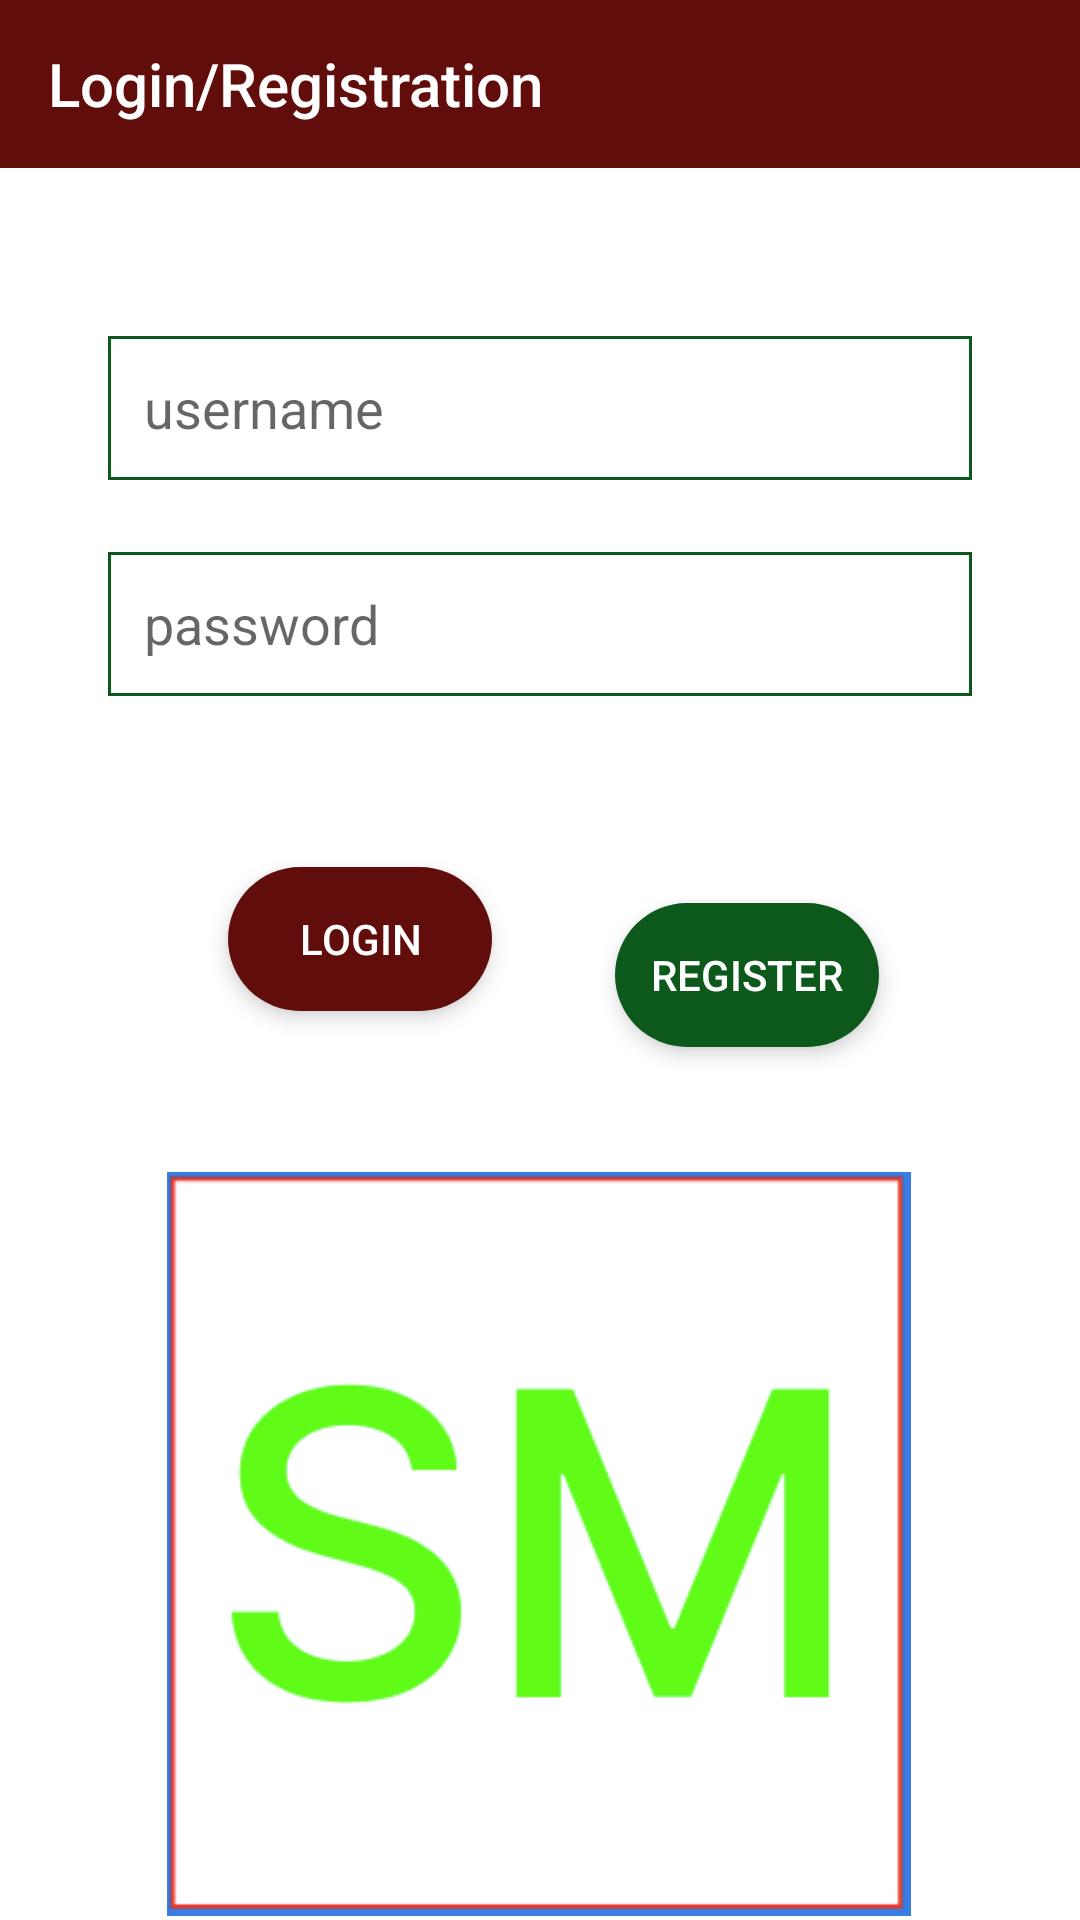

Reconstruct the res/layout file that produces this screen, plus the resources it refers to.
<!-- AndroidManifest.xml: application theme Theme.StockMate -->
<!-- res/layout/activity_main.xml -->
<?xml version="1.0" encoding="utf-8"?>
<androidx.constraintlayout.widget.ConstraintLayout xmlns:android="http://schemas.android.com/apk/res/android"
    xmlns:app="http://schemas.android.com/apk/res-auto"
    xmlns:tools="http://schemas.android.com/tools"
    android:layout_width="match_parent"
    android:layout_height="wrap_content"
    android:contentDescription="@string/login_screen_content_description">

    
    <com.google.android.material.appbar.AppBarLayout
        android:id="@+id/appbar"
        android:layout_width="0dp"
        android:layout_height="wrap_content"
        app:layout_constraintEnd_toEndOf="parent"
        app:layout_constraintStart_toStartOf="parent"
        app:layout_constraintTop_toTopOf="parent">

        <androidx.appcompat.widget.Toolbar
            android:id="@+id/toolbar"
            android:layout_width="match_parent"
            android:layout_height="?attr/actionBarSize"
            android:elevation="1dp"

            app:title="@string/login_register"
            app:titleTextColor="@color/white" />

    </com.google.android.material.appbar.AppBarLayout>

    <EditText
        android:id="@+id/email_edit_text"
        android:layout_width="0dp"
        android:layout_height="48dp"
        android:layout_marginTop="112dp"
        android:autofillHints="emailAddress"
        android:background="@drawable/edit_text_outline"
        android:ems="10"
        android:hint="@string/username"
        android:importantForAccessibility="yes"
        android:inputType="textEmailAddress"
        android:maxWidth="400dp"
        android:padding="12dp"
        android:paddingVertical="12dp"
        app:layout_constraintEnd_toEndOf="parent"
        app:layout_constraintStart_toStartOf="parent"
        app:layout_constraintTop_toTopOf="parent"
        app:layout_constraintWidth_default="percent"
        app:layout_constraintWidth_percent="0.8"
        tools:ignore="VisualLintTextFieldSize" />

    <EditText
        android:id="@+id/password_edit_text"
        android:layout_width="0dp"
        android:layout_height="48dp"
        android:layout_marginTop="24dp"
        android:autofillHints="password"
        android:background="@drawable/edit_text_outline"
        android:ems="10"
        android:hint="@string/password_hint"
        android:importantForAccessibility="yes"
        android:inputType="textPassword"
        android:maxWidth="400dp"
        android:padding="12dp"
        android:paddingVertical="12dp"
        app:layout_constraintEnd_toEndOf="@+id/email_edit_text"
        app:layout_constraintHorizontal_bias="0.0"
        app:layout_constraintStart_toStartOf="@+id/email_edit_text"
        app:layout_constraintTop_toBottomOf="@+id/email_edit_text"
        app:layout_constraintWidth_default="percent"
        app:layout_constraintWidth_percent="0.8"
        tools:ignore="VisualLintTextFieldSize" />

    <Button
        android:id="@+id/login_button"
        style="@android:style/Widget.Material.Light.Button.Borderless"
        android:layout_width="wrap_content"
        android:layout_height="wrap_content"
        android:layout_marginStart="40dp"
        android:layout_marginTop="57dp"
        android:background="@drawable/rounded_btn"
        android:elevation="4dp"
        android:importantForAccessibility="yes"
        android:text="@string/login_button_text"
        android:textColor="@color/white"
        app:layout_constraintStart_toStartOf="@+id/password_edit_text"
        app:layout_constraintTop_toBottomOf="@+id/password_edit_text"
        app:layout_constraintWidth_percent="0.5" />

    <Button
        android:id="@+id/register_button"
        style="@android:style/Widget.Material.Light.Button.Borderless"
        android:layout_width="wrap_content"
        android:layout_height="wrap_content"
        android:layout_marginBottom="32dp"
        android:background="@drawable/register_button_rounded_green"
        android:elevation="4dp"
        android:importantForAccessibility="yes"
        android:text="@string/register"
        android:textColor="@color/white"
        app:layout_constraintBottom_toTopOf="@+id/imageView"
        app:layout_constraintEnd_toEndOf="@+id/password_edit_text"
        app:layout_constraintHorizontal_bias="0.568"
        app:layout_constraintStart_toEndOf="@+id/login_button"
        app:layout_constraintWidth_percent="0.5" />

    <ImageView
        android:id="@+id/imageView"
        android:layout_width="248dp"
        android:layout_height="259dp"
        android:layout_gravity="center_horizontal"
        android:layout_marginTop="32dp"
        android:contentDescription="@string/stockmate_logo_field"
        android:paddingTop="8dp"
        android:src="@drawable/logo"
        app:layout_constraintBottom_toBottomOf="parent"
        app:layout_constraintEnd_toEndOf="parent"
        app:layout_constraintHorizontal_bias="0.496"
        app:layout_constraintStart_toStartOf="parent"
        app:layout_constraintTop_toBottomOf="@+id/login_button"
        app:layout_constraintVertical_bias="1.0"
        tools:ignore="ImageContrastCheck" />

</androidx.constraintlayout.widget.ConstraintLayout>
<!-- resources referenced by this layout -->
<resources>
  <color name="white">#FFFFFFFF</color>
  <!-- drawable edit_text_outline (drawable) -->
  <?xml version="1.0" encoding="utf-8"?>
  <shape xmlns:android="http://schemas.android.com/apk/res/android"
      android:shape="rectangle">
      <stroke
          android:width="1dp"
          android:color="@color/green" />
  
  
  </shape>
  <!-- drawable logo: png bitmap (drawable, 10389 bytes) -->
  <!-- drawable register_button_rounded_green (drawable) -->
  <?xml version="1.0" encoding="utf-8"?>
  <shape xmlns:android="http://schemas.android.com/apk/res/android">
  
      <corners android:radius="200dp" />
      <solid android:color="@color/green" />
  </shape>
  <!-- drawable rounded_btn (drawable) -->
  <?xml version="1.0" encoding="utf-8"?>
  <shape xmlns:android="http://schemas.android.com/apk/res/android"
      android:shape="rectangle">
      <corners android:radius="200dp" />
      <solid android:color="@color/red" />
  </shape>
  <string name="login_button_text">login</string>
  <string name="login_register">Login/Registration</string>
  <string name="login_screen_content_description">login screen description</string>
  <string name="password_hint">password</string>
  <string name="register">register</string>
  <string name="stockmate_logo_field">StockMate logo</string>
  <string name="username">username</string>
  <style name="Theme.StockMate" parent="Theme.AppCompat.Light.NoActionBar">
          <item name="colorPrimary">@color/red</item>
          <item name="colorPrimaryVariant">@color/white</item>
          <item name="colorPrimaryDark">@color/black</item>
          <item name="colorSecondary">@color/green</item>
          <item name="android:windowBackground">@color/white</item>
      </style>
  <color name="green">#0D591C</color>
  <color name="red">#610D0B</color>
  <color name="black">#FF000000</color>
</resources>
